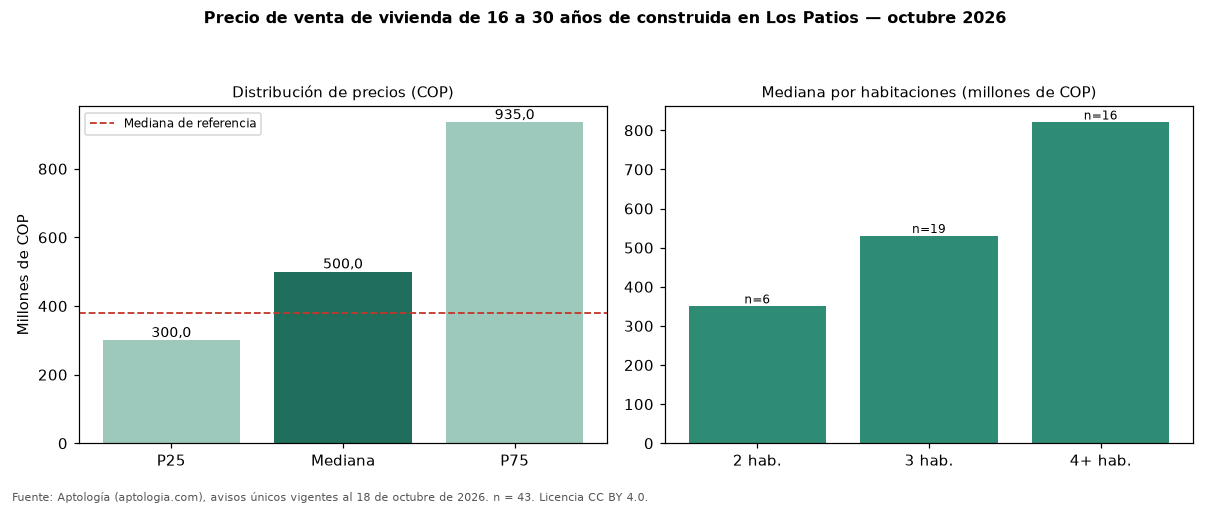

The data file committed next to this chart (first rows):
seccion, metrica, valor_cop, n
precio, p25, 300000000, 43
precio, mediana, 500000000, 43
precio, p75, 935000000, 43
cop_por_m2, p25, 2217909, 43
cop_por_m2, mediana, 3132512, 43
cop_por_m2, p75, 3898030, 43
area, area_mediana_m2, 160.0, 43
habitaciones, 2, 350000000, 6
habitaciones, 3, 530000000, 19
habitaciones, 4+, 820000000, 16
administracion, mediana, 600000, 18
estrato, moda, 3, 
parqueadero, porcentaje_con_parqueadero, 79.1, 43
referencia, mediana_referencia, 380000000, 134
referencia, mediana_cop_por_m2_referencia, 3333333, 134
